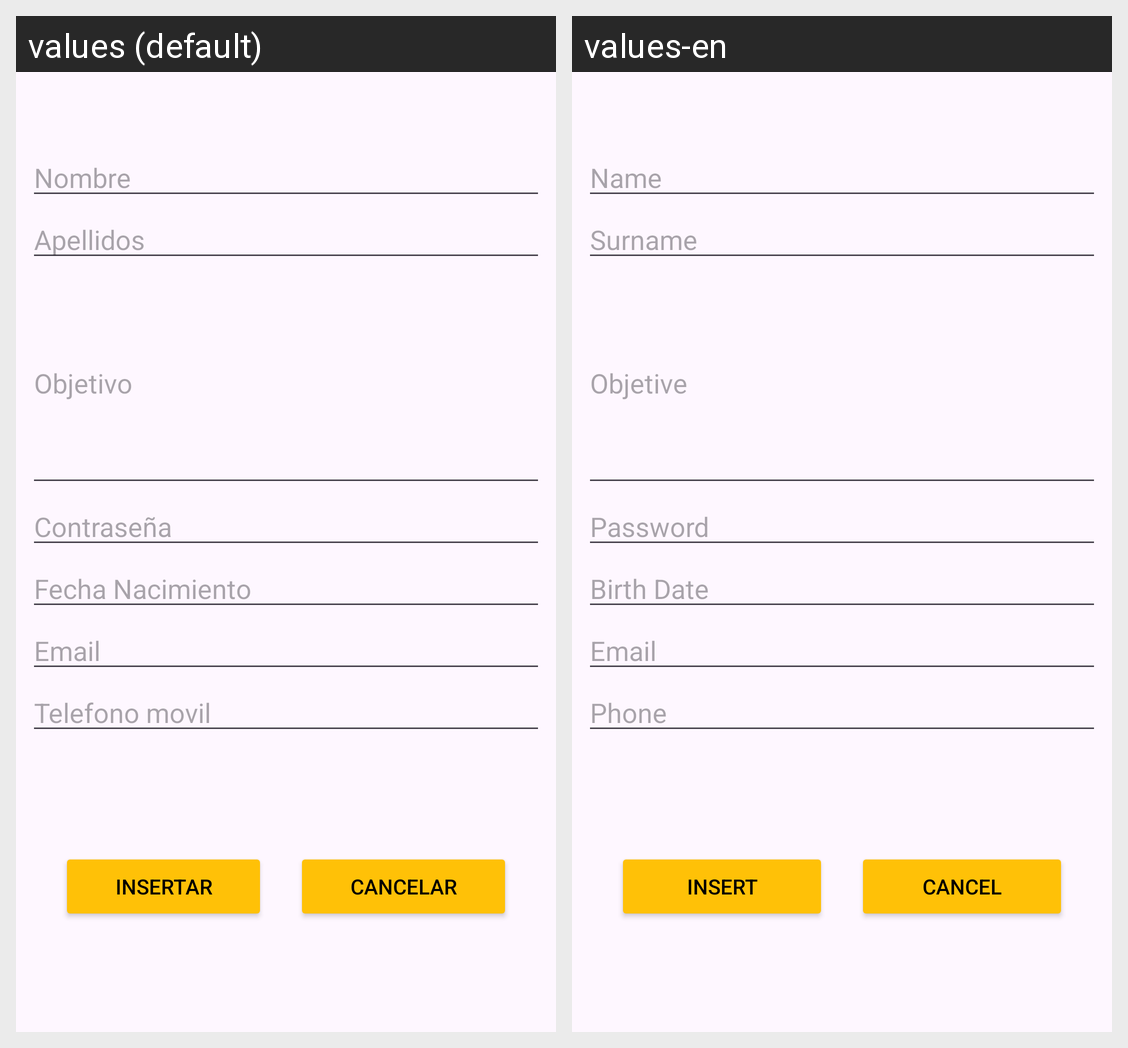

Locale-by-locale string values for the Android screen shown in this grid:
Android screen res/layout/activity_add_usuario.xml rendered under 2 locales, left to right: values (default), values-en. Device: Nexus 5 (rendered at 1080×1920; each locale shown at half size, 540×960, under a caption strip naming it); theme Theme.ResetTrain.
Strings drawn on this screen, with the default value and each locale's value (text and hints the layout hard-codes, and strings that could not be matched under every locale, appear in the picture but are not listed):

nombre
  values: Nombre
  values-en: Name

apellidos
  values: Apellidos
  values-en: Surname

objetivo
  values: Objetivo
  values-en: Objetive

contrasena
  values: Contraseña
  values-en: Password

fecha_naci
  values: Fecha Nacimiento
  values-en: Birth Date

email
  values: Email
  values-en: Email

phone
  values: Telefono movil
  values-en: Phone

register_boton
  values: Insertar
  values-en: Insert

cancel_boton
  values: Cancelar
  values-en: Cancel
